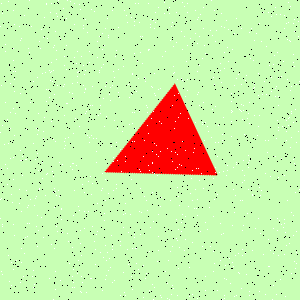

The file beside this chart, header and first rows:
Type, X, Y
Salt, 155, 22
Salt, 153, 221
Salt, 182, 214
Salt, 142, 36
Salt, 288, 2
Salt, 84, 74
Salt, 85, 19
Salt, 178, 196
Salt, 91, 194
Salt, 21, 211
Salt, 289, 117
Salt, 45, 195
Salt, 29, 0
Salt, 119, 97
Salt, 212, 109
Salt, 102, 188
Salt, 65, 145
Salt, 294, 261
Salt, 28, 48
Salt, 181, 231
Salt, 288, 118
Salt, 232, 262
Salt, 228, 29
Salt, 158, 236
Salt, 291, 113
Salt, 138, 3
Salt, 74, 287
Salt, 136, 248
Salt, 276, 138
Salt, 20, 150
Salt, 73, 282
Salt, 142, 63
Salt, 296, 231
Salt, 195, 122
Salt, 82, 184
Salt, 33, 287
Salt, 135, 248
Salt, 41, 29
Salt, 245, 80
Salt, 21, 160
Salt, 5, 44
Salt, 144, 140
Salt, 167, 298
Salt, 37, 246
Salt, 258, 218
Salt, 55, 271
Salt, 135, 3
Salt, 107, 252
Salt, 182, 80
Salt, 54, 207
Salt, 10, 83
Salt, 78, 260
Salt, 35, 198
Salt, 158, 89
Salt, 96, 234
Salt, 243, 225
Salt, 15, 113
Salt, 106, 82
Salt, 57, 85
Salt, 108, 270
... 1,740 more rows
